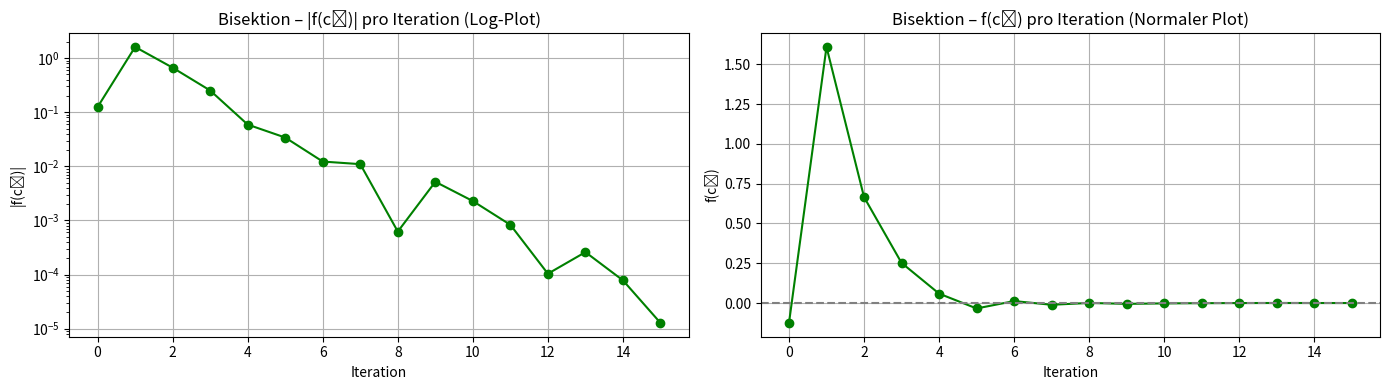

Generate this figure with matplotlib:
import matplotlib.pyplot as plt
import numpy as np

def f(x):
    return x**3 - x - 2

def bisektion_detail(a, b, tol=1e-5):
    a_vals = []
    b_vals = []
    c_vals = []
    fc_vals = []
    intervals = []

    while (b - a) / 2.0 > tol:
        c = (a + b) / 2.0
        a_vals.append(a)
        b_vals.append(b)
        c_vals.append(c)
        fc_vals.append(f(c))
        intervals.append(b - a)
        if f(c) == 0:
            break
        elif f(a) * f(c) < 0:
            b = c
        else:
            a = c
    return a_vals, b_vals, c_vals, fc_vals, intervals

# Berechnung
a_vals, b_vals, c_vals, fc_vals, intervals = bisektion_detail(1, 2)

# Diagramm: f(cₙ) pro Iteration (Log-Plot) und f(cₙ) pro Iteration (normaler Plot)
plt.figure(figsize=(14, 4))

# Plot für f(cₙ) pro Iteration (Log-Plot)
plt.subplot(1, 2, 1)
# Werte müssen positiv sein, um sie log zu skalieren
log_fc_vals = np.abs(fc_vals)  # Absolute Werte für den Log-Plot
plt.plot(log_fc_vals, label='|f(cₙ)|', color='green', marker='o')
plt.axhline(0, color='gray', linestyle='--')
plt.title('Bisektion – |f(cₙ)| pro Iteration (Log-Plot)')
plt.xlabel('Iteration')
plt.ylabel('|f(cₙ)|')
plt.yscale('log')  # Logarithmische Skala
plt.grid(True)

# Plot für f(cₙ) pro Iteration (normaler Plot)
plt.subplot(1, 2, 2)
plt.plot(fc_vals, label='f(cₙ)', color='green', marker='o')
plt.axhline(0, color='gray', linestyle='--')
plt.title('Bisektion – f(cₙ) pro Iteration (Normaler Plot)')
plt.xlabel('Iteration')
plt.ylabel('f(cₙ)')
plt.grid(True)

plt.tight_layout()
plt.show()
